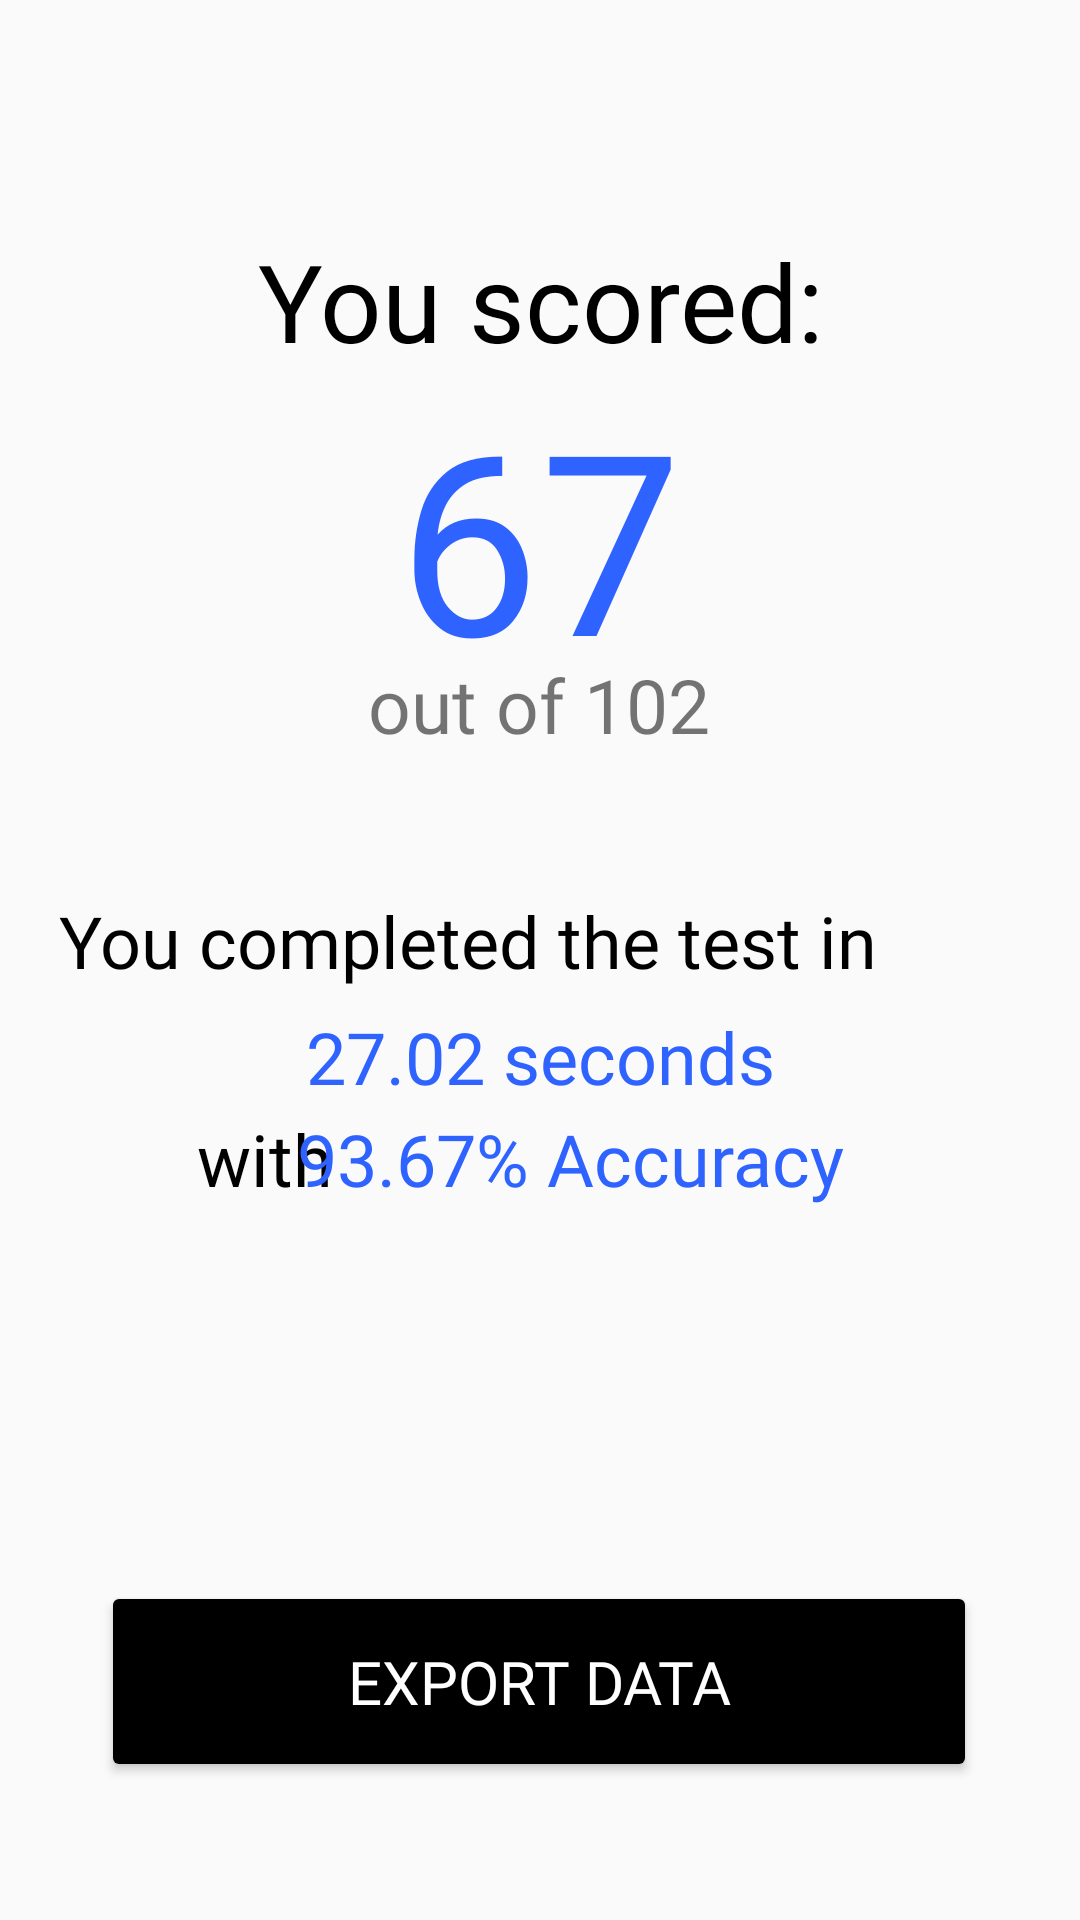

Here is an Android app screen rendered from its layout file. Give the layout XML and the strings, colors and styles it references.
<!-- AndroidManifest.xml: application theme AppTheme -->
<!-- res/layout/activity_results2.xml -->
<?xml version="1.0" encoding="utf-8"?>
<androidx.constraintlayout.widget.ConstraintLayout xmlns:android="http://schemas.android.com/apk/res/android"
    xmlns:app="http://schemas.android.com/apk/res-auto"
    xmlns:tools="http://schemas.android.com/tools"
    android:layout_width="match_parent"
    android:layout_height="match_parent"
    tools:context=".resultsActivity">

    <TextView
        android:id="@+id/textView17"
        android:layout_width="316dp"
        android:layout_height="56dp"
        android:fontFamily="@font/montserrat"
        android:text="You scored:"
        android:textAlignment="center"
        android:textColor="#000000"
        android:textSize="36sp"
        app:layout_constraintBottom_toBottomOf="parent"
        app:layout_constraintEnd_toEndOf="parent"
        app:layout_constraintHorizontal_bias="0.498"
        app:layout_constraintStart_toStartOf="parent"
        app:layout_constraintTop_toTopOf="parent"
        app:layout_constraintVertical_bias="0.13" />

    <TextView
        android:id="@+id/textView18"
        android:layout_width="249dp"
        android:layout_height="108dp"
        android:fontFamily="@font/montserrat_bold"
        android:text="67"
        android:textAlignment="center"
        android:textColor="#2F63FF"
        android:textSize="84sp"
        app:layout_constraintBottom_toBottomOf="parent"
        app:layout_constraintEnd_toEndOf="parent"
        app:layout_constraintStart_toStartOf="parent"
        app:layout_constraintTop_toTopOf="parent"
        app:layout_constraintVertical_bias="0.231" />

    <TextView
        android:id="@+id/textView19"
        android:layout_width="236dp"
        android:layout_height="51dp"
        android:fontFamily="@font/montserrat"
        android:text="out of 102"
        android:textAlignment="center"
        android:textSize="25sp"
        app:layout_constraintBottom_toBottomOf="parent"
        app:layout_constraintEnd_toEndOf="parent"
        app:layout_constraintHorizontal_bias="0.497"
        app:layout_constraintStart_toStartOf="parent"
        app:layout_constraintTop_toTopOf="parent"
        app:layout_constraintVertical_bias="0.37" />

    <Button
        android:id="@+id/exportBtn"
        android:layout_width="292dp"
        android:layout_height="67dp"
        android:backgroundTint="#000000"
        android:fontFamily="@font/montserrat"
        android:lineSpacingExtra="10sp"
        android:text="Export data"
        android:textColor="#FFFFFF"
        android:textSize="20sp"
        android:typeface="normal"
        app:layout_constraintBottom_toBottomOf="parent"
        app:layout_constraintEnd_toEndOf="parent"
        app:layout_constraintHorizontal_bias="0.495"
        app:layout_constraintStart_toStartOf="parent"
        app:layout_constraintTop_toTopOf="parent"
        app:layout_constraintVertical_bias="0.92" />

    <TextView
        android:id="@+id/textView20"
        android:layout_width="323dp"
        android:layout_height="44dp"
        android:fontFamily="@font/montserrat"
        android:text="You completed the test in"
        android:textColor="#000000"
        android:textSize="24sp"
        android:typeface="normal"
        app:layout_constraintBottom_toBottomOf="parent"
        app:layout_constraintEnd_toEndOf="parent"
        app:layout_constraintHorizontal_bias="0.534"
        app:layout_constraintStart_toStartOf="parent"
        app:layout_constraintTop_toTopOf="parent"
        app:layout_constraintVertical_bias="0.499" />

    <TextView
        android:id="@+id/secondsResults"
        android:layout_width="301dp"
        android:layout_height="40dp"
        android:fontFamily="@font/montserrat"
        android:text="27.02 seconds"
        android:textAlignment="center"
        android:textColor="#2F63FF"
        android:textSize="24sp"
        android:typeface="normal"
        app:layout_constraintBottom_toBottomOf="parent"
        app:layout_constraintEnd_toEndOf="parent"
        app:layout_constraintStart_toStartOf="parent"
        app:layout_constraintTop_toTopOf="parent"
        app:layout_constraintVertical_bias="0.56" />

    <TextView
        android:id="@+id/textView22"
        android:layout_width="99dp"
        android:layout_height="48dp"
        android:fontFamily="@font/montserrat"
        android:text="with"
        android:textAlignment="center"
        android:textColor="#000000"
        android:textSize="24sp"
        android:typeface="normal"
        app:layout_constraintBottom_toBottomOf="parent"
        app:layout_constraintEnd_toEndOf="parent"
        app:layout_constraintHorizontal_bias="0.15"
        app:layout_constraintStart_toStartOf="parent"
        app:layout_constraintTop_toTopOf="parent"
        app:layout_constraintVertical_bias="0.625" />

    <TextView
        android:id="@+id/accuracyResults"
        android:layout_width="253dp"
        android:layout_height="50dp"
        android:fontFamily="@font/montserrat"
        android:text="93.67% Accuracy"
        android:textColor="#2F63FF"
        android:textSize="24sp"
        app:layout_constraintBottom_toBottomOf="parent"
        app:layout_constraintEnd_toEndOf="parent"
        app:layout_constraintHorizontal_bias="0.924"
        app:layout_constraintStart_toStartOf="parent"
        app:layout_constraintTop_toTopOf="parent"
        app:layout_constraintVertical_bias="0.627" />
</androidx.constraintlayout.widget.ConstraintLayout>
<!-- resources referenced by this layout -->
<resources>
  <style name="AppTheme" parent="Theme.AppCompat.Light.NoActionBar">
          
          <item name="colorPrimary">@color/colorPrimary</item>
          <item name="colorPrimaryDark">@color/colorPrimaryDark</item>
          <item name="colorAccent">@color/colorAccent</item>
      </style>
  <!-- not gathered from this repository: default colours our renderer supplied (Android Studio template values) -->
  <color name="colorPrimary">#FF6200EE</color>
  <color name="colorPrimaryDark">#FF3700B3</color>
  <color name="colorAccent">#FF03DAC5</color>
</resources>
